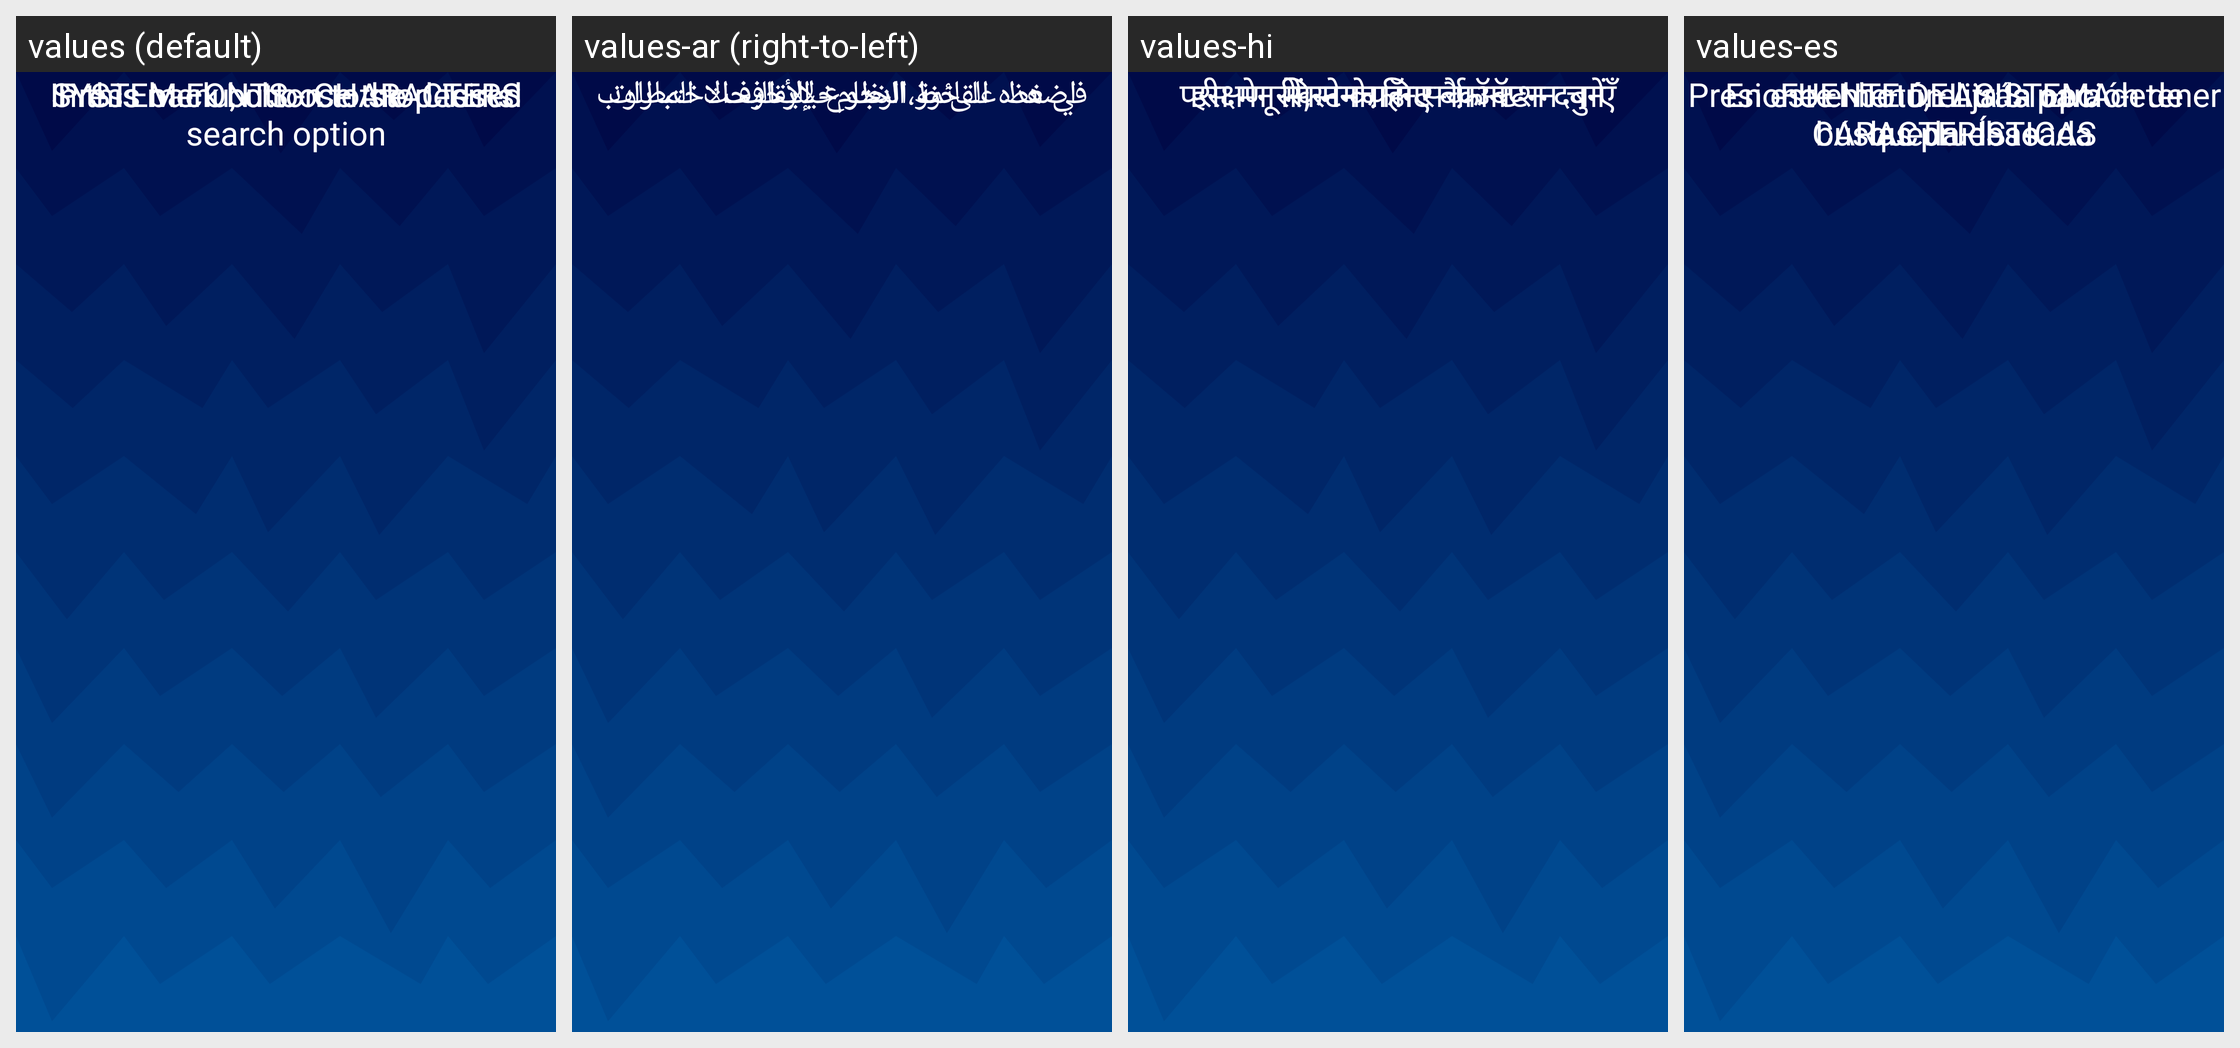

The same Android screen rendered under several of its app's locales, left to right. List the strings drawn on it with the default value and each locale's translation.
Android screen res/layout/fragment_system_font_menu.xml rendered under 4 locales, left to right: values (default), values-ar (right-to-left), values-hi, values-es. Device: Nexus 5 (rendered at 1080×1920; each locale shown at half size, 540×960, under a caption strip naming it); theme Theme.BadPixelSearch.
Other locales in the repository, not shown: values-cs-rCZ, values-id, values-it, values-ja, values-ko, values-pt, values-pt-rBR, values-ro, values-ru, values-tr.
Strings drawn on this screen, with the default value and each locale's value (text and hints the layout hard-codes, and strings that could not be matched under every locale, appear in the picture but are not listed):

system_fonts_title
  values: SYSTEM FONTS - CHARACTERS
  values-ar: خط النظام - الأحرف
  values-hi: सिस्टम फ़ॉन्ट - फ़ॉन्ट
  values-es: FUENTE DEL SISTEMA - CARACTERÍSTICAS

choose
  values: In this menu, choose the desired search option
  values-ar: في هذه القائمة، اختر خيار البحث المطلوب
  values-hi: इस मेनू में, मनचाहा सर्च ऑप्शन चुनें
  values-es: En este menú, elija la opción de búsqueda deseada

touch
  values: Press back button to stop tests
  values-ar: اضغط على زر الرجوع لإيقاف الاختبارات
  values-hi: परीक्षण रोकने के लिए बैक बटन दबाएँ
  values-es: Presione el botón Atrás para detener las pruebas
